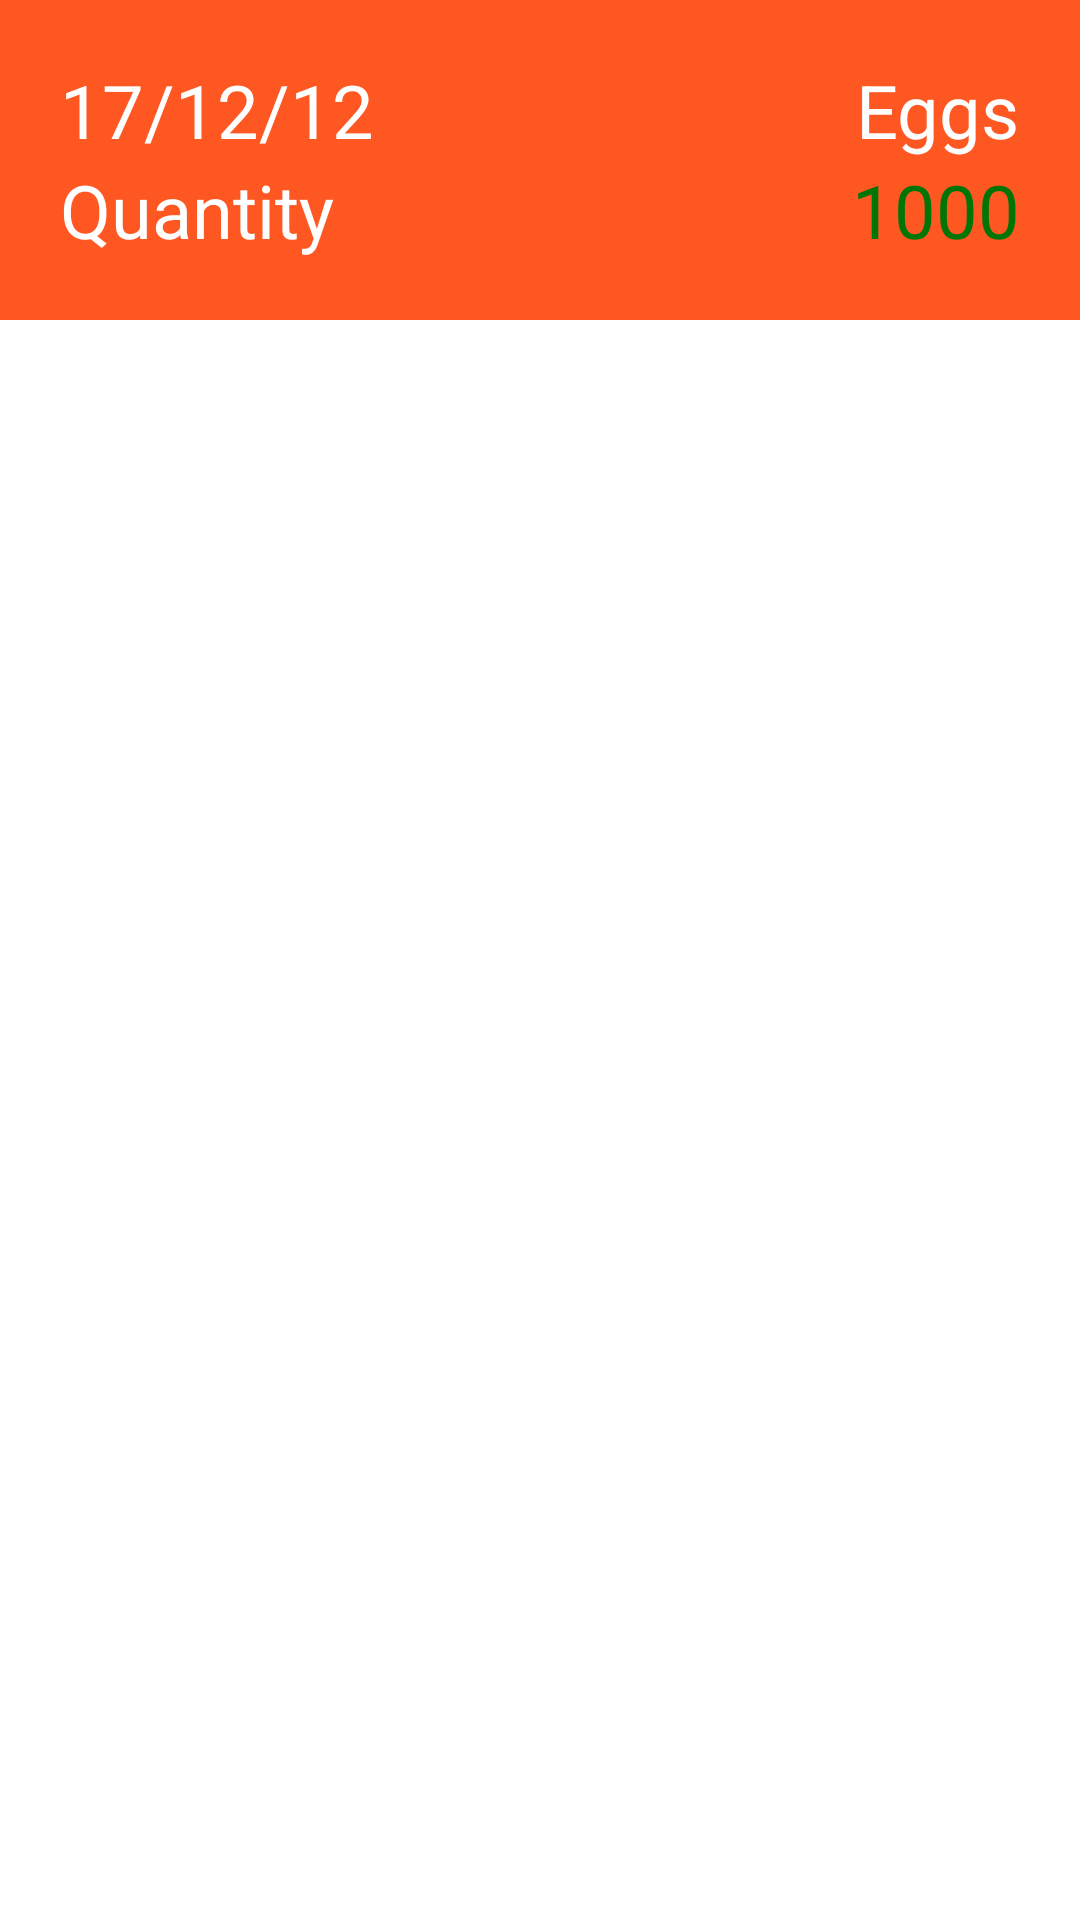

The Android layout XML behind this screen, and the referenced resources:
<!-- AndroidManifest.xml: application theme Theme.Poultry -->
<!-- res/layout/eggs_item.xml -->
<?xml version="1.0" encoding="utf-8"?>
<androidx.constraintlayout.widget.ConstraintLayout xmlns:android="http://schemas.android.com/apk/res/android"
    xmlns:tools="http://schemas.android.com/tools"
    android:layout_width="match_parent"
    android:layout_marginBottom="20dp"
    android:layout_height="wrap_content">
    <LinearLayout
        android:layout_width="match_parent"
        android:layout_height="wrap_content"
        android:background="#FF5722"
        android:padding="20dp"
        android:orientation="vertical"
        tools:ignore="MissingConstraints">
        <LinearLayout
            android:layout_width="match_parent"
            android:layout_height="wrap_content"
            android:textAlignment="center"
            android:orientation="horizontal">
            <TextView
                android:layout_width="wrap_content"
                android:layout_height="wrap_content"
                android:text="17/12/12"
                android:id="@+id/historydate"
                android:textColor="@color/white"
                android:layout_weight="1"
                android:textSize="12pt"/>
            <TextView
                android:layout_width="wrap_content"
                android:layout_height="wrap_content"
                android:text="Eggs"
                android:id="@+id/eggs"
                android:textColor="@color/white"
                android:textSize="12pt"/>
        </LinearLayout>
        <LinearLayout
            android:layout_width="match_parent"
            android:layout_height="wrap_content"
            android:textAlignment="center"
            android:orientation="horizontal">
            <TextView
                android:layout_width="wrap_content"
                android:layout_height="wrap_content"
                android:text="Quantity"
                android:textColor="@color/white"
                android:layout_weight="1"
                android:textSize="12pt"/>

            <TextView
                android:layout_width="wrap_content"
                android:layout_height="wrap_content"
                android:text="1000"
                android:id="@+id/quantity"
                android:textColor="#027507"
                android:textSize="12pt"/>
        </LinearLayout>
    </LinearLayout>

</androidx.constraintlayout.widget.ConstraintLayout>
<!-- resources referenced by this layout -->
<resources>
  <style name="Theme.Poultry" parent="Theme.MaterialComponents.DayNight.DarkActionBar">
          
          <item name="colorPrimary">@color/purple_500</item>
          <item name="colorPrimaryVariant">@color/purple_700</item>
          <item name="colorOnPrimary">@color/white</item>
          
          <item name="colorSecondary">@color/teal_200</item>
          <item name="colorSecondaryVariant">@color/teal_700</item>
          <item name="colorOnSecondary">@color/black</item>
          
          <item name="android:statusBarColor" tools:targetApi="l">?attr/colorPrimaryVariant</item>
          
      </style>
  <!-- not gathered from this repository: default colours our renderer supplied (Android Studio template values) -->
  <color name="purple_500">#FF6200EE</color>
  <color name="purple_700">#FF3700B3</color>
  <color name="teal_200">#FF03DAC5</color>
  <color name="teal_700">#FF018786</color>
  <color name="black">#FF000000</color>
  <color name="white">#FFFFFFFF</color>
</resources>
